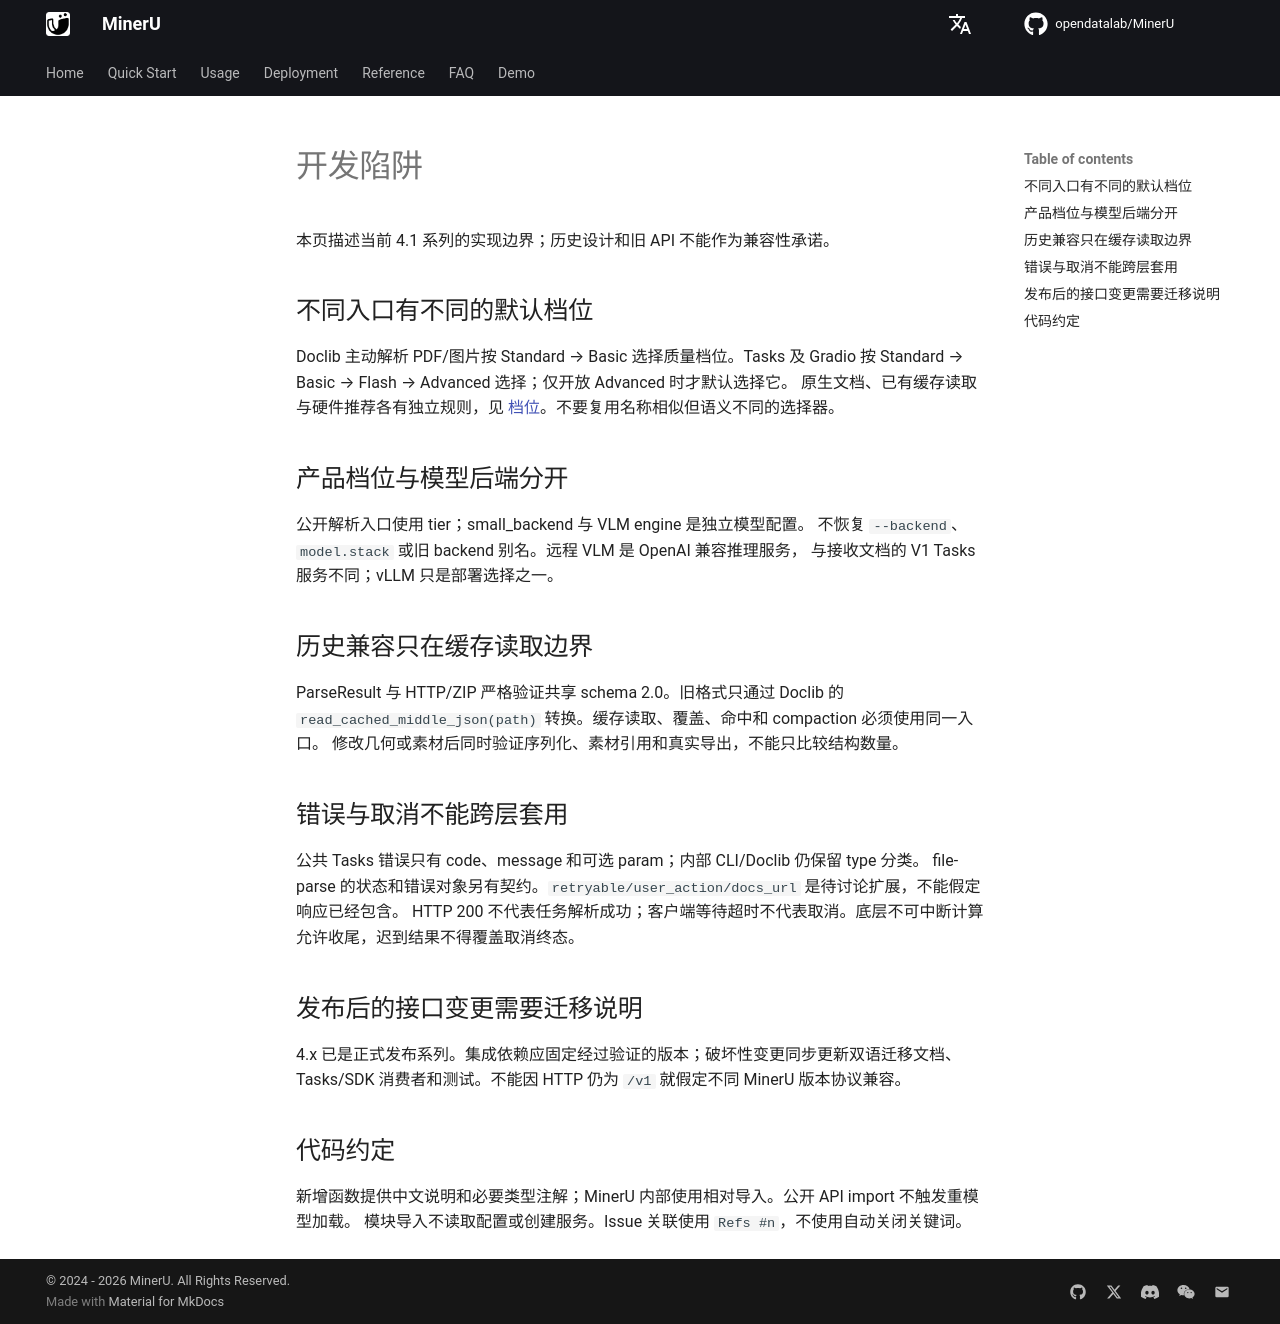

repository: opendatalab/MinerU · page: next/pitfalls/index.html · generator: mkdocs

# 开发陷阱

本页描述当前 4.1 系列的实现边界；历史设计和旧 API 不能作为兼容性承诺。

## 不同入口有不同的默认档位

Doclib 主动解析 PDF/图片按 Standard → Basic 选择质量档位。Tasks 及 Gradio 按
Standard → Basic → Flash → Advanced 选择；仅开放 Advanced 时才默认选择它。
原生文档、已有缓存读取与硬件推荐各有独立规则，见 [档位](tiers.md)。不要复用名称相似但语义不同的选择器。

## 产品档位与模型后端分开

公开解析入口使用 tier；small_backend 与 VLM engine 是独立模型配置。
不恢复 `--backend`、`model.stack` 或旧 backend 别名。远程 VLM 是 OpenAI 兼容推理服务，
与接收文档的 V1 Tasks 服务不同；vLLM 只是部署选择之一。

## 历史兼容只在缓存读取边界

ParseResult 与 HTTP/ZIP 严格验证共享 schema 2.0。旧格式只通过 Doclib 的
`read_cached_middle_json(path)` 转换。缓存读取、覆盖、命中和 compaction 必须使用同一入口。
修改几何或素材后同时验证序列化、素材引用和真实导出，不能只比较结构数量。

## 错误与取消不能跨层套用

公共 Tasks 错误只有 code、message 和可选 param；内部 CLI/Doclib 仍保留 type 分类。
file-parse 的状态和错误对象另有契约。`retryable/user_action/docs_url` 是待讨论扩展，不能假定响应已经包含。
HTTP 200 不代表任务解析成功；客户端等待超时不代表取消。底层不可中断计算允许收尾，迟到结果不得覆盖取消终态。

## 发布后的接口变更需要迁移说明

4.x 已是正式发布系列。集成依赖应固定经过验证的版本；破坏性变更同步更新双语迁移文档、
Tasks/SDK 消费者和测试。不能因 HTTP 仍为 `/v1` 就假定不同 MinerU 版本协议兼容。

## 代码约定

新增函数提供中文说明和必要类型注解；MinerU 内部使用相对导入。公开 API import 不触发重模型加载。
模块导入不读取配置或创建服务。Issue 关联使用 `Refs #n`，不使用自动关闭关键词。
